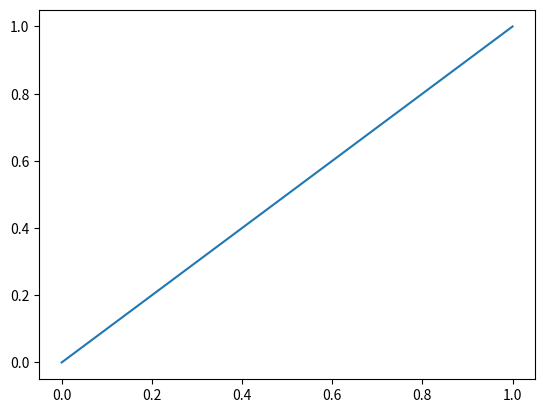

The matplotlib source for this figure: (Note: this script raises an exception after producing the figure.)
import numpy as np
import matplotlib.pyplot as plt
import sys
print('Python version:',sys.version)

x = np.linspace(0,1)

plt.plot(x,x)

figname = 'plots/test.png'
plt.savefig(figname)

print('Saved figure to %s' % figname)